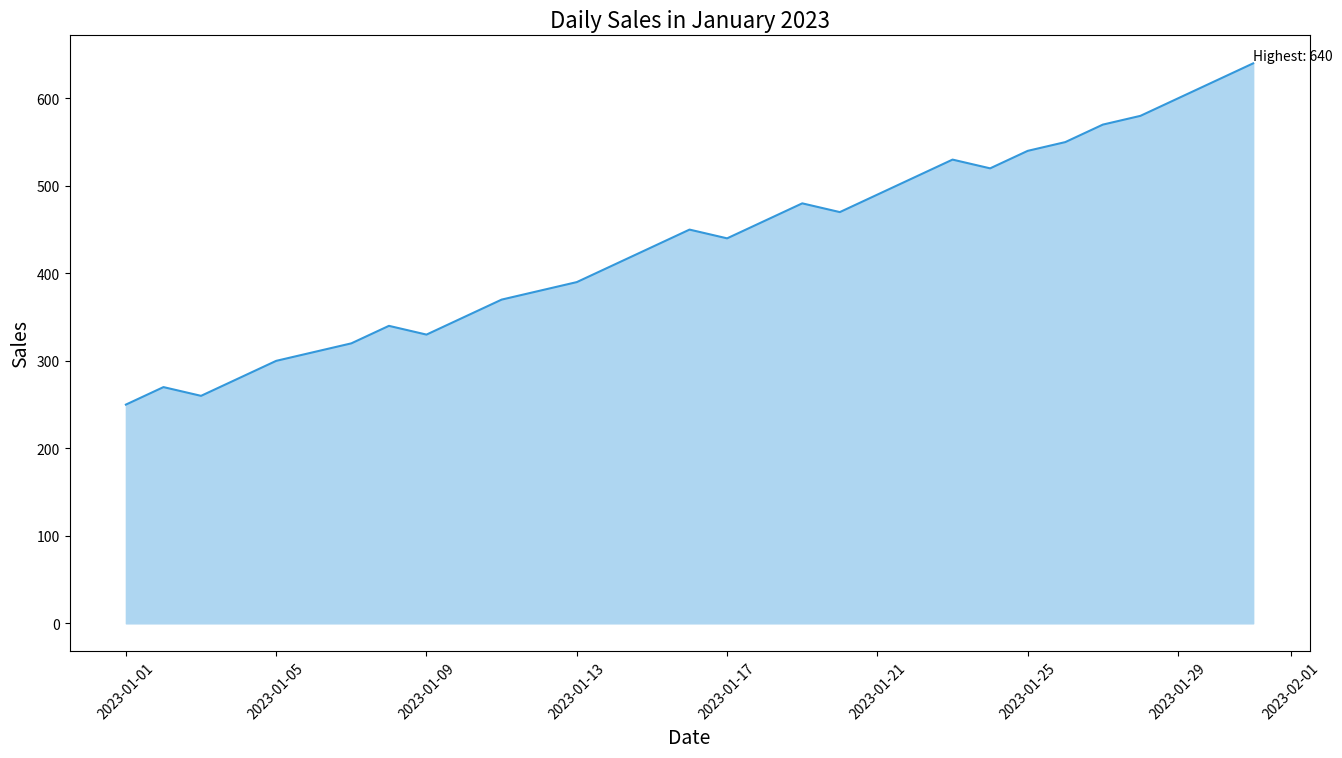

Python code for this plot:

import seaborn as sns
import pandas as pd
import matplotlib.pyplot as plt

data = {
    'Date': ["2023-01-01", "2023-01-02", "2023-01-03", "2023-01-04", "2023-01-05",
             "2023-01-06", "2023-01-07", "2023-01-08", "2023-01-09", "2023-01-10",
             "2023-01-11", "2023-01-12", "2023-01-13", "2023-01-14", "2023-01-15",
             "2023-01-16", "2023-01-17", "2023-01-18", "2023-01-19", "2023-01-20",
             "2023-01-21", "2023-01-22", "2023-01-23", "2023-01-24", "2023-01-25",
             "2023-01-26", "2023-01-27", "2023-01-28", "2023-01-29", "2023-01-30",
             "2023-01-31"],
    'Sales': [250, 270, 260, 280, 300, 310, 320, 340, 330, 350, 370, 380,
              390, 410, 430, 450, 440, 460, 480, 470, 490, 510, 530, 520,
              540, 550, 570, 580, 600, 620, 640]
}

df = pd.DataFrame(data)
df['Date'] = pd.to_datetime(df['Date'])

plt.figure(figsize=(16, 8))

sns.lineplot(data=df, x='Date', y='Sales', color='#3498db')
plt.fill_between(df['Date'], df['Sales'], color="#aed6f1")

plt.xticks(rotation=45)

highest_sales_date = df.loc[df['Sales'].idxmax(), 'Date']
highest_sales = df['Sales'].max()
plt.text(highest_sales_date, highest_sales, f'Highest: {highest_sales}', ha='left', va='bottom')

plt.title("Daily Sales in January 2023", fontsize=16)
plt.xlabel("Date", fontsize=14)
plt.ylabel("Sales", fontsize=14)

plt.show()
